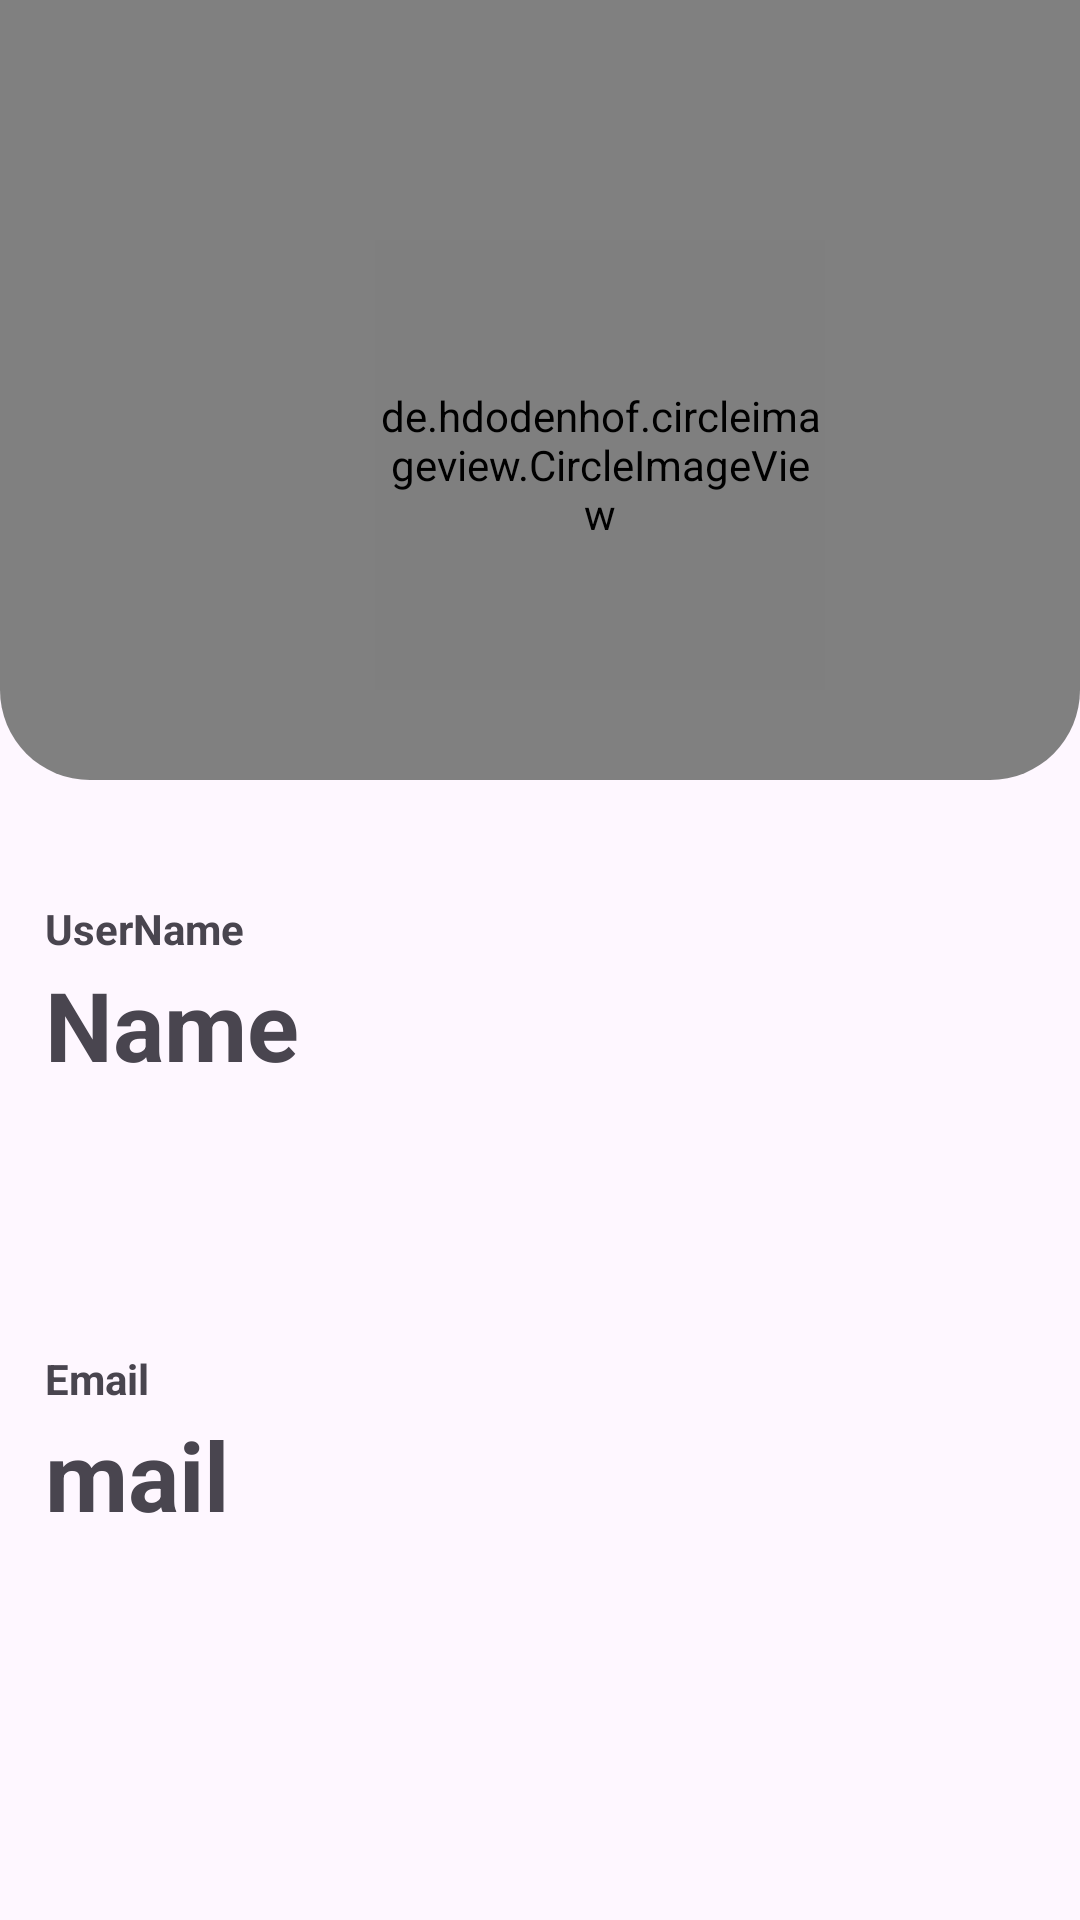

Android layout source for this screen:
<!-- AndroidManifest.xml: application theme Theme.Artclub -->
<!-- res/layout/activity_profile.xml -->
<?xml version="1.0" encoding="utf-8"?>
<RelativeLayout xmlns:android="http://schemas.android.com/apk/res/android"
    xmlns:app="http://schemas.android.com/apk/res-auto"
    xmlns:tools="http://schemas.android.com/tools"
    android:layout_width="match_parent"
    android:layout_height="match_parent"
    tools:context=".MainActivity">

    <ImageView
        android:id="@+id/imageView7"
        android:layout_width="match_parent"
        android:layout_height="260dp"
        app:srcCompat="@drawable/rec" />
    <androidx.appcompat.widget.Toolbar
        android:id="@+id/toolbarChat"
        android:layout_width="match_parent"
        android:layout_height="?attr/actionBarSize"
        android:background="#808080"
        app:titleTextColor="@color/white"
        />


























    <TextView
        android:id="@+id/nametextt"
        android:layout_width="wrap_content"
        android:layout_height="wrap_content"
        android:layout_marginTop="320dp"
        android:layout_marginLeft="15dp"
        android:textSize="32sp"
        android:textStyle="bold"
        android:text="Name"
        app:layout_constraintEnd_toEndOf="parent"
        app:layout_constraintStart_toStartOf="parent"
        app:layout_constraintTop_toTopOf="parent" />

    <TextView
        android:id="@+id/emailTextt"
        android:layout_width="wrap_content"
        android:layout_height="wrap_content"
        android:textSize="32sp"
        android:textStyle="bold"
        android:layout_marginTop="470dp"
        android:layout_marginLeft="15dp"
        android:text="mail"
        app:layout_constraintEnd_toEndOf="parent"
        app:layout_constraintStart_toStartOf="parent"
        app:layout_constraintTop_toBottomOf="@+id/nametextt" />

    <TextView
        android:id="@+id/textView"
        android:layout_width="80dp"
        android:layout_height="30dp"
        android:layout_marginTop="300dp"
        android:layout_marginLeft="15dp"
        android:text="UserName"
        android:textStyle="bold"/>
    <TextView
        android:id="@+id/textView1"
        android:layout_width="80dp"
        android:layout_height="30dp"
        android:layout_marginTop="450dp"
        android:layout_marginLeft="15dp"
        android:text="Email"
        android:textStyle="bold"/>

    <de.hdodenhof.circleimageview.CircleImageView
        android:id="@+id/ProfileImage"
        android:layout_width="150dp"
        android:layout_height="150dp"
        android:scaleType="centerCrop"
        android:layout_marginTop="80dp"
        android:layout_marginLeft="125dp"
        android:background="@drawable/shape"
        app:layout_constraintBottom_toBottomOf="parent"
        app:layout_constraintEnd_toEndOf="parent"
        app:layout_constraintStart_toStartOf="parent"
        app:layout_constraintTop_toTopOf="parent"
        app:layout_constraintVertical_bias="0.115" />

    <ImageView
        android:id="@+id/imageView"
        android:layout_marginLeft="300dp"
        android:layout_marginTop="220dp"
        android:layout_width="wrap_content"
        android:layout_height="wrap_content"
        app:srcCompat="@drawable/baseline_border_color_24" />


    












































</RelativeLayout>
<!-- resources referenced by this layout -->
<resources>
  <color name="white">#FFFFFFFF</color>
  <!-- drawable rec (drawable) -->
  <?xml version="1.0" encoding="utf-8"?>
  <shape xmlns:android="http://schemas.android.com/apk/res/android"
      android:shape="rectangle">
      <gradient android:startColor="#808080"
          android:endColor="#808080"/>
      <corners android:radius="30dp"/>
  
  </shape>
  <!-- drawable shape (drawable) -->
  <?xml version="1.0" encoding="utf-8"?>
  <shape xmlns:android="http://schemas.android.com/apk/res/android"
      android:shape="oval">
      <stroke android:width="5dp"/>
  
  </shape>
  <style name="Theme.Artclub" parent="Base.Theme.Artclub" />
  <style name="Base.Theme.Artclub" parent="Theme.Material3.DayNight.NoActionBar">
          
          
      </style>
</resources>
